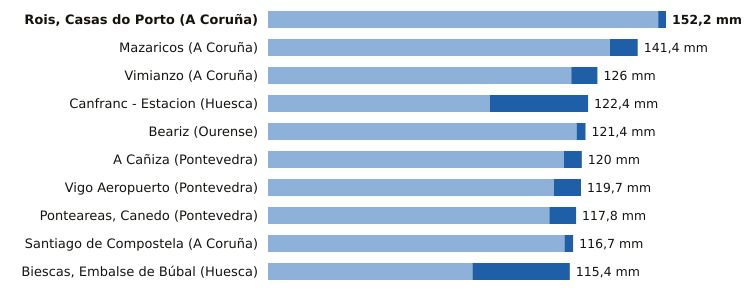

The table this chart was drawn from, first rows:
estacion, provincia, indicativo, mm_6_dias_anteriores, mm_hoy, mm_7_dias, horas_de_hoy
Rois, Casas do Porto, A Coruña, 1476R, 149.2, 3.0, 152.2, 18
Mazaricos, A Coruña, 1406X, 130.8, 10.6, 141.4, 19
Vimianzo, A Coruña, 1399, 116.0, 10.0, 126.0, 16
Canfranc - Estacion, Huesca, 9198X, 84.8, 37.6, 122.4, 20
Beariz, Ourense, 1696O, 118.0, 3.4, 121.4, 15
A Cañiza, Pontevedra, 1719, 113.2, 6.8, 120.0, 17
Vigo Aeropuerto, Pontevedra, 1495, 109.3, 10.4, 119.7, 20
Ponteareas, Canedo, Pontevedra, 1723X, 107.6, 10.2, 117.8, 18
Santiago de Compostela, A Coruña, 1475X, 113.4, 3.3, 116.7, 20
Biescas, Embalse de Búbal, Huesca, 9453X, 78.2, 37.2, 115.4, 20
